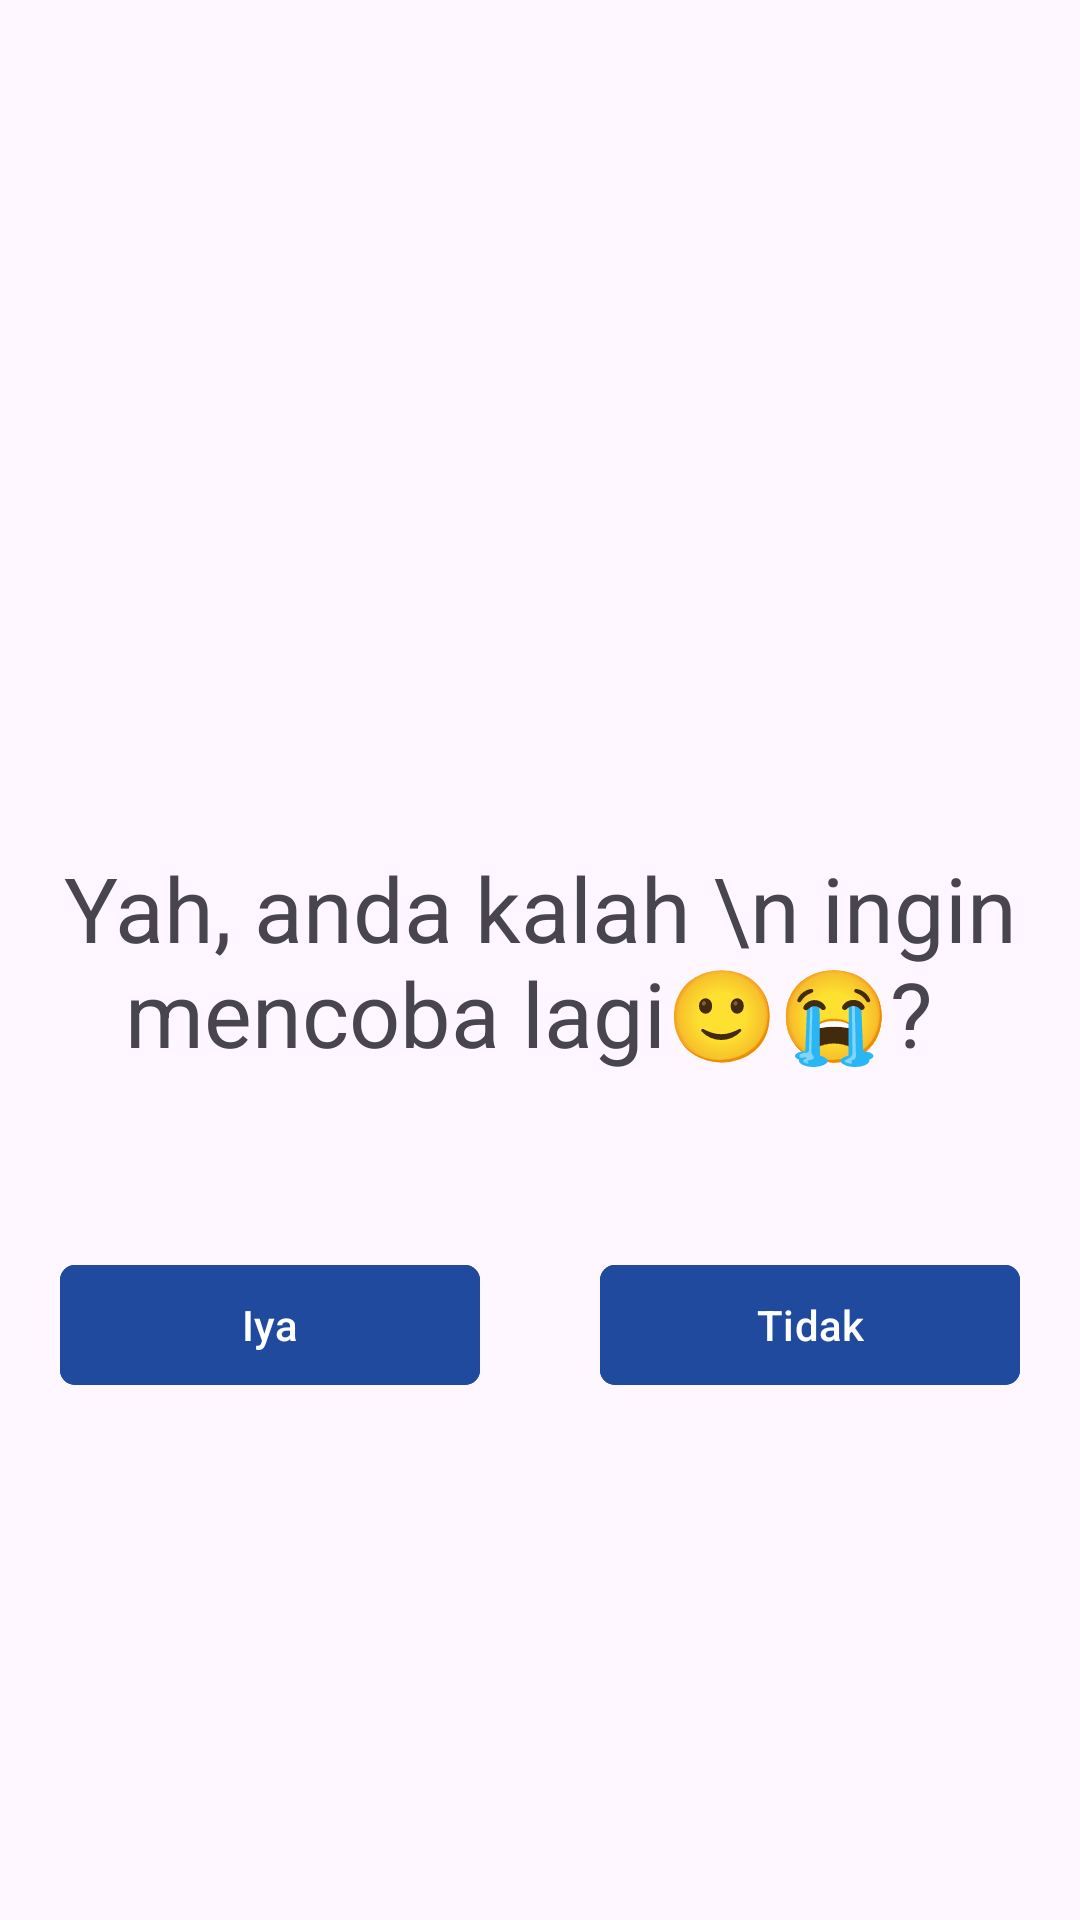

This screen was rendered from an Android layout file. Write that file and the resources it references.
<!-- AndroidManifest.xml: application theme Theme.GameTebakan -->
<!-- res/layout/activity_layout_kalah.xml -->
<?xml version="1.0" encoding="utf-8"?>
<RelativeLayout xmlns:android="http://schemas.android.com/apk/res/android"
    xmlns:app="http://schemas.android.com/apk/res-auto"
    xmlns:tools="http://schemas.android.com/tools"
    android:id="@+id/main"
    android:layout_width="match_parent"
    android:layout_height="match_parent"
    tools:context=".LayoutKalah">


    <TextView
        android:id="@+id/text"
        android:layout_width="wrap_content"
        android:layout_height="wrap_content"
        android:layout_centerInParent="true"
        android:text="Yah, anda kalah \n ingin mencoba lagi🙂‍😭? "
        android:textSize="30sp"
        android:textAlignment="center"
        />

    <LinearLayout
        android:layout_width="match_parent"
        android:layout_height="match_parent"
        android:orientation="horizontal"
        android:layout_marginTop="60dp"
        android:layout_below="@+id/text"
        >

        <com.google.android.material.button.MaterialButton
            android:id="@+id/yesBtn"
            android:layout_weight="1"
            app:cornerRadius="5dp"
            android:layout_width="match_parent"
            android:layout_height="wrap_content"
            android:text="Iya"
            android:backgroundTint="#204A9E"
            android:layout_marginHorizontal="20dp"
            />

        <com.google.android.material.button.MaterialButton
            android:id="@+id/tidakBtn"
            android:layout_weight="1"
            android:layout_width="match_parent"
            android:layout_height="wrap_content"
            android:text="Tidak"
            app:cornerRadius="5dp"
            android:backgroundTint="#204A9E"
            android:layout_marginHorizontal="20dp"
            />

    </LinearLayout>

</RelativeLayout>
<!-- resources referenced by this layout -->
<resources>
  <style name="Theme.GameTebakan" parent="Base.Theme.GameTebakan" />
  <style name="Base.Theme.GameTebakan" parent="Theme.Material3.DayNight.NoActionBar">
          
          
      </style>
</resources>
